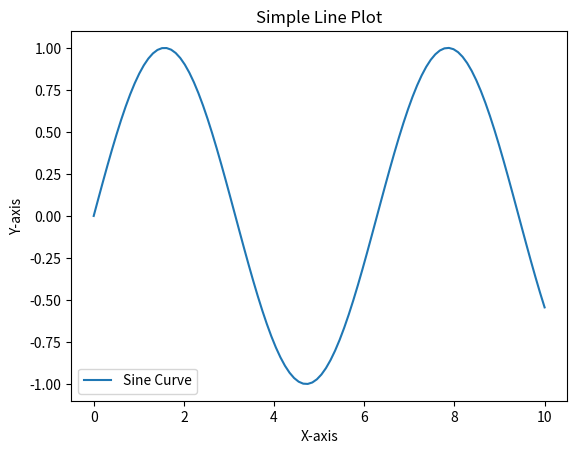
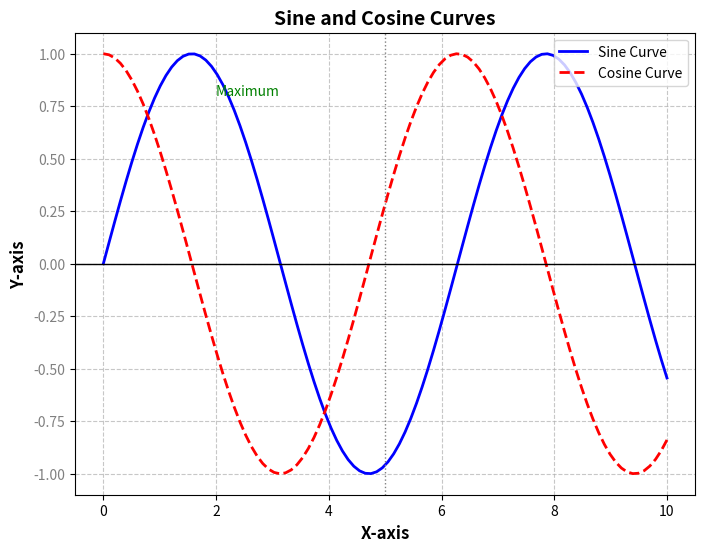

Write the Python code that produced these figures, in order.
import math

radius = 5
area = math.pi * radius ** 2

from math import sqrt

result = sqrt(25)

import numpy as np

import numpy as np
import matplotlib.pyplot as plt
import pandas as pd



!pip install numpy

import numpy as np

arr = np.array([1, 2, 3, 4])

list_arr = [1,2,3,4,5]

arr1 = np.array([1, 2, 3])
arr2 = np.array([4, 5, 6])

# Arithmetic Operations
result_add = arr1 + arr2
result_sub = arr1 - arr2
result_mul = arr1 * arr2
result_div = arr2 / arr1
result_exp = arr1 ** 2

# Mathematical Operations
arr = np.array([0, np.pi/2, np.pi])
sin_arr = np.sin(arr)
sqrt_arr = np.sqrt(arr)

# Array Manipulation
matrix = np.array([[1, 2, 3], [4, 5, 6]])
reshaped_matrix = matrix.reshape((3, 2))
transposed_matrix = matrix.T
flattened_matrix = matrix.flatten()

# Reduction Operations
nums = np.array([1, 2, 3, 4, 5])
sum_result = nums.sum()
mean_result = nums.mean()
max_index = nums.argmax()

# Logical Operations
bool_arr1 = np.array([True, False, True])
bool_arr2 = np.array([False, True, True])
logical_and_result = np.logical_and(bool_arr1, bool_arr2)
logical_or_result = np.logical_or(bool_arr1, bool_arr2)
logical_not_result = np.logical_not(bool_arr1)

# Create a sample 2D array
arr = np.array([[1, 2, 3],
                [4, 5, 6],
                [7, 8, 9]])

# Accessing Individual Elements
element_1_1 = arr[0, 0]  # Accessing the element at row 0, column 0 (value: 1)
element_2_3 = arr[1, 2]  # Accessing the element at row 1, column 2 (value: 6)

# Slicing Rows and Columns
row_1 = arr[0, :]        # Slice of the first row (values: [1, 2, 3])
col_2 = arr[:, 1]        # Slice of the second column (values: [2, 5, 8])

# Slicing Subarrays
subarray_1 = arr[0:2, 1:3]  # Subarray of rows 0 to 1 and columns 1 to 2

# Modifying Elements
arr[1, 1] = 10           # Modifying the element at row 1, column 1 (from 5 to 10)

# Boolean Indexing
bool_index = arr > 5     # Creates a Boolean mask of elements greater than 5
selected_values = arr[bool_index]  # Returns elements where mask is True

# Fancy Indexing (Using Arrays of Indices)
row_indices = np.array([0, 2])
col_indices = np.array([1, 2])
selected_elements = arr[row_indices, col_indices]  # Values at (0, 1) and (2, 2)

# Negative Indexing
last_row = arr[-1]       # Accessing the last row (values: [7, 8, 9])

# Slicing with Step
every_second_col = arr[:, ::2]  # Selects every second column (values: [1, 3], [4, 6], [7, 9])

arr = np.array([10, 20, 30, 40, 50])

# Boolean Indexing
bool_mask = arr > 30  # Boolean mask where elements are greater than 30
selected_elements = arr[bool_mask]

arr = np.array([10, 20, 30, 40, 50])
condition1 = arr > 20
selected_elements = arr[condition1]

arr = np.array([10, 20, 30, 40, 50])
arr[arr>30]=3

arr = np.array([10, 20, 30, 40, 50])
condition1 = arr > 20
condition2 = arr < 50
selected_elements = arr[condition1 & condition2]
selected_elements2 = arr[condition1 | condition2]

arr = np.array([10, 20, 30, 40, 50])
condition = arr > 30
selected_elements = arr[~condition]

arr1 = np.linspace(1,10,10)
arr2 = np.square(np.linspace(1,10,10))

filter_arr1 = arr1[arr2<20]
filter_arr2 = arr2[arr2<20]

arr = np.array([[1, 2, 3],
                [4, 5, 6],
                [7, 8, 9]])

# Fancy Indexing
row_indices = np.array([0, 2])  # Indices for rows
col_indices = np.array([1, 2])  # Indices for columns

# Access elements using fancy indexing
selected_elements = arr[row_indices, col_indices]
# Elements at (0, 1) and (2, 2): [2, 9]

# Modify elements using fancy indexing
arr[row_indices, col_indices] = 0

!pip install matplotlib

import numpy as np
import matplotlib.pyplot as plt

# Generate data
x = np.linspace(0, 10, 100)  # 100 points between 0 and 10
y = np.sin(x)                # Compute sine values

# Create a line plot
plt.plot(x, y, label='Sine Curve')

# Add labels and title
plt.xlabel('X-axis')
plt.ylabel('Y-axis')
plt.title('Simple Line Plot')

# Add a legend
plt.legend()

# Display the plot
plt.show()

# Generate data
x = np.linspace(0, 10, 100)
y1 = np.sin(x)
y2 = np.cos(x)

# Create a figure and axis
plt.figure(figsize=(8, 6))  # Set figure size

# Create line plots with custom formatting
plt.plot(x, y1, label='Sine Curve', color='blue', linestyle='-', linewidth=2)
plt.plot(x, y2, label='Cosine Curve', color='red', linestyle='--', linewidth=2)

# Add labels and title with formatting
plt.xlabel('X-axis', fontsize=12, fontweight='bold', color='black')
plt.ylabel('Y-axis', fontsize=12, fontweight='bold', color='black')
plt.title('Sine and Cosine Curves', fontsize=14, fontweight='bold', color='black')

# Customize tick marks
plt.xticks(np.arange(0, 11, 2))  # Set custom x-axis tick marks
plt.yticks(fontsize=10, color='gray')  # Customize y-axis tick marks

# Add grid lines
plt.grid(True, linestyle='--', alpha=0.7)

# Add legend with formatting
plt.legend(loc='upper right', fontsize=10, fancybox=True, framealpha=0.8)

# Adding text annotation
plt.text(2, 0.8, 'Maximum', fontsize=10, color='green')

# Adding shapes
plt.axvline(x=5, color='gray', linestyle=':', linewidth=1)
plt.axhline(y=0, color='black', linestyle='-', linewidth=1)

# Save the plot as an image
plt.savefig('sine_cosine_plot.png')

# Display the plot
plt.show()

np.random.seed(42)
hours_studied = np.random.randint(1, 10, 20)
exam_scores = 50 + 5 * hours_studied + np.random.normal(0, 3, 20)
